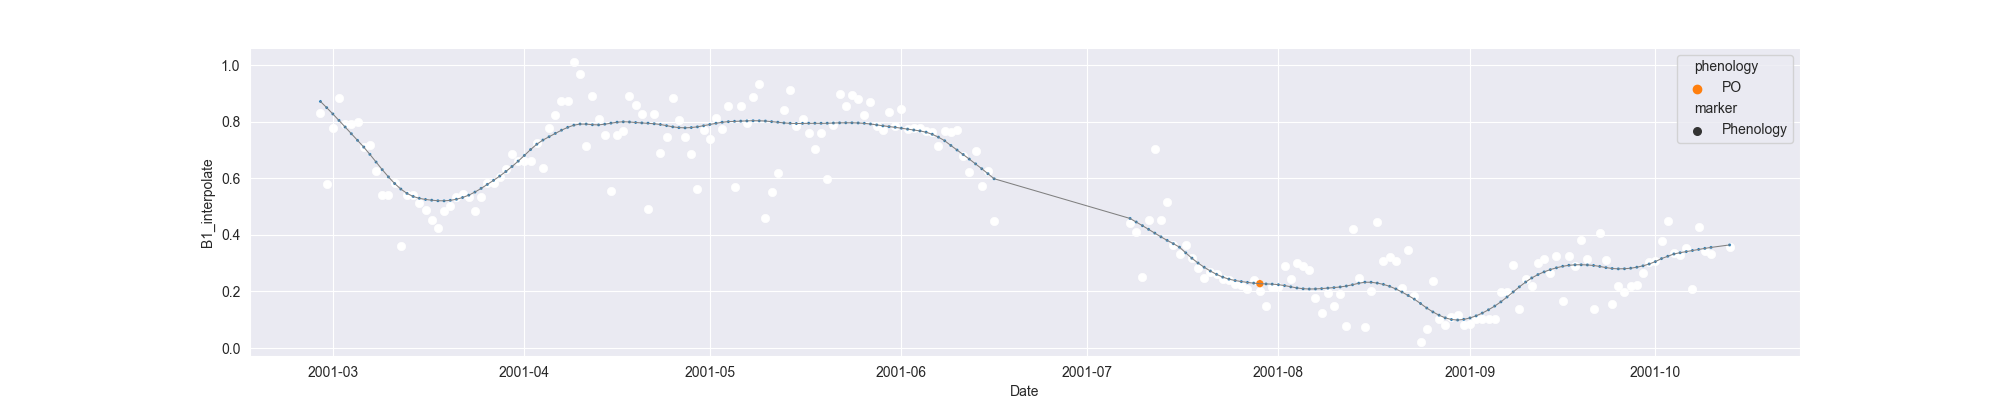

The table this chart was drawn from, first rows:
system:time_start, B1, B1_interpolate, B1_phenology
2001-02-27, 0.8299, 0.8299, 
2001-02-28, 0.578, 0.578, 
2001-03-01, 0.7786, 0.7786, 
2001-03-02, 0.8819, 0.8819, 
2001-03-03, , 0.7929, 
2001-03-04, , 0.7929, 
2001-03-05, , 0.8, 
2001-03-06, , 0.7121, 
2001-03-07, 0.7181, 0.7181, 
2001-03-08, , 0.6254, 
2001-03-09, , 0.5399, 
2001-03-10, , 0.5399, 
2001-03-11, , 0.5826, 
2001-03-12, 0.3617, 0.3617, 
2001-03-13, , 0.5397, 
2001-03-14, , 0.5397, 
2001-03-15, , 0.512, 
2001-03-16, , 0.4889, 
2001-03-17, , 0.4535, 
2001-03-18, , 0.4229, 
2001-03-19, , 0.4841, 
2001-03-20, , 0.5016, 
2001-03-21, , 0.5344, 
2001-03-22, , 0.5442, 
2001-03-23, , 0.5344, 
2001-03-24, 0.4841, 0.4841, 
2001-03-25, , 0.5344, 
2001-03-26, , 0.5848, 
2001-03-27, , 0.5848, 
2001-03-28, , 0.6038, 
2001-03-29, , 0.6323, 
2001-03-30, 0.6855, 0.6855, 
2001-03-31, , 0.6607, 
2001-04-01, , 0.6607, 
2001-04-02, , 0.6607, 
2001-04-03, , 0.723, 
2001-04-04, 0.6359, 0.6359, 
2001-04-05, , 0.7772, 
2001-04-06, , 0.8233, 
2001-04-07, , 0.872, 
2001-04-08, , 0.872, 
2001-04-09, 1.011, 1.011, 
2001-04-10, 0.9694, 0.9694, 
2001-04-11, 0.7125, 0.7125, 
2001-04-12, 0.8914, 0.8914, 
2001-04-13, 0.8107, 0.8107, 
2001-04-14, 0.7538, 0.7538, 
2001-04-15, 0.5532, 0.5532, 
2001-04-16, , 0.7538, 
2001-04-17, , 0.7682, 
2001-04-18, 0.8919, 0.8919, 
2001-04-19, , 0.8596, 
2001-04-20, 0.8273, 0.8273, 
2001-04-21, 0.492, 0.492, 
2001-04-22, , 0.8273, 
2001-04-23, , 0.6885, 
2001-04-24, , 0.7466, 
2001-04-25, 0.8851, 0.8851, 
2001-04-26, 0.8074, 0.8074, 
2001-04-27, , 0.7466, 
... 169 more rows
